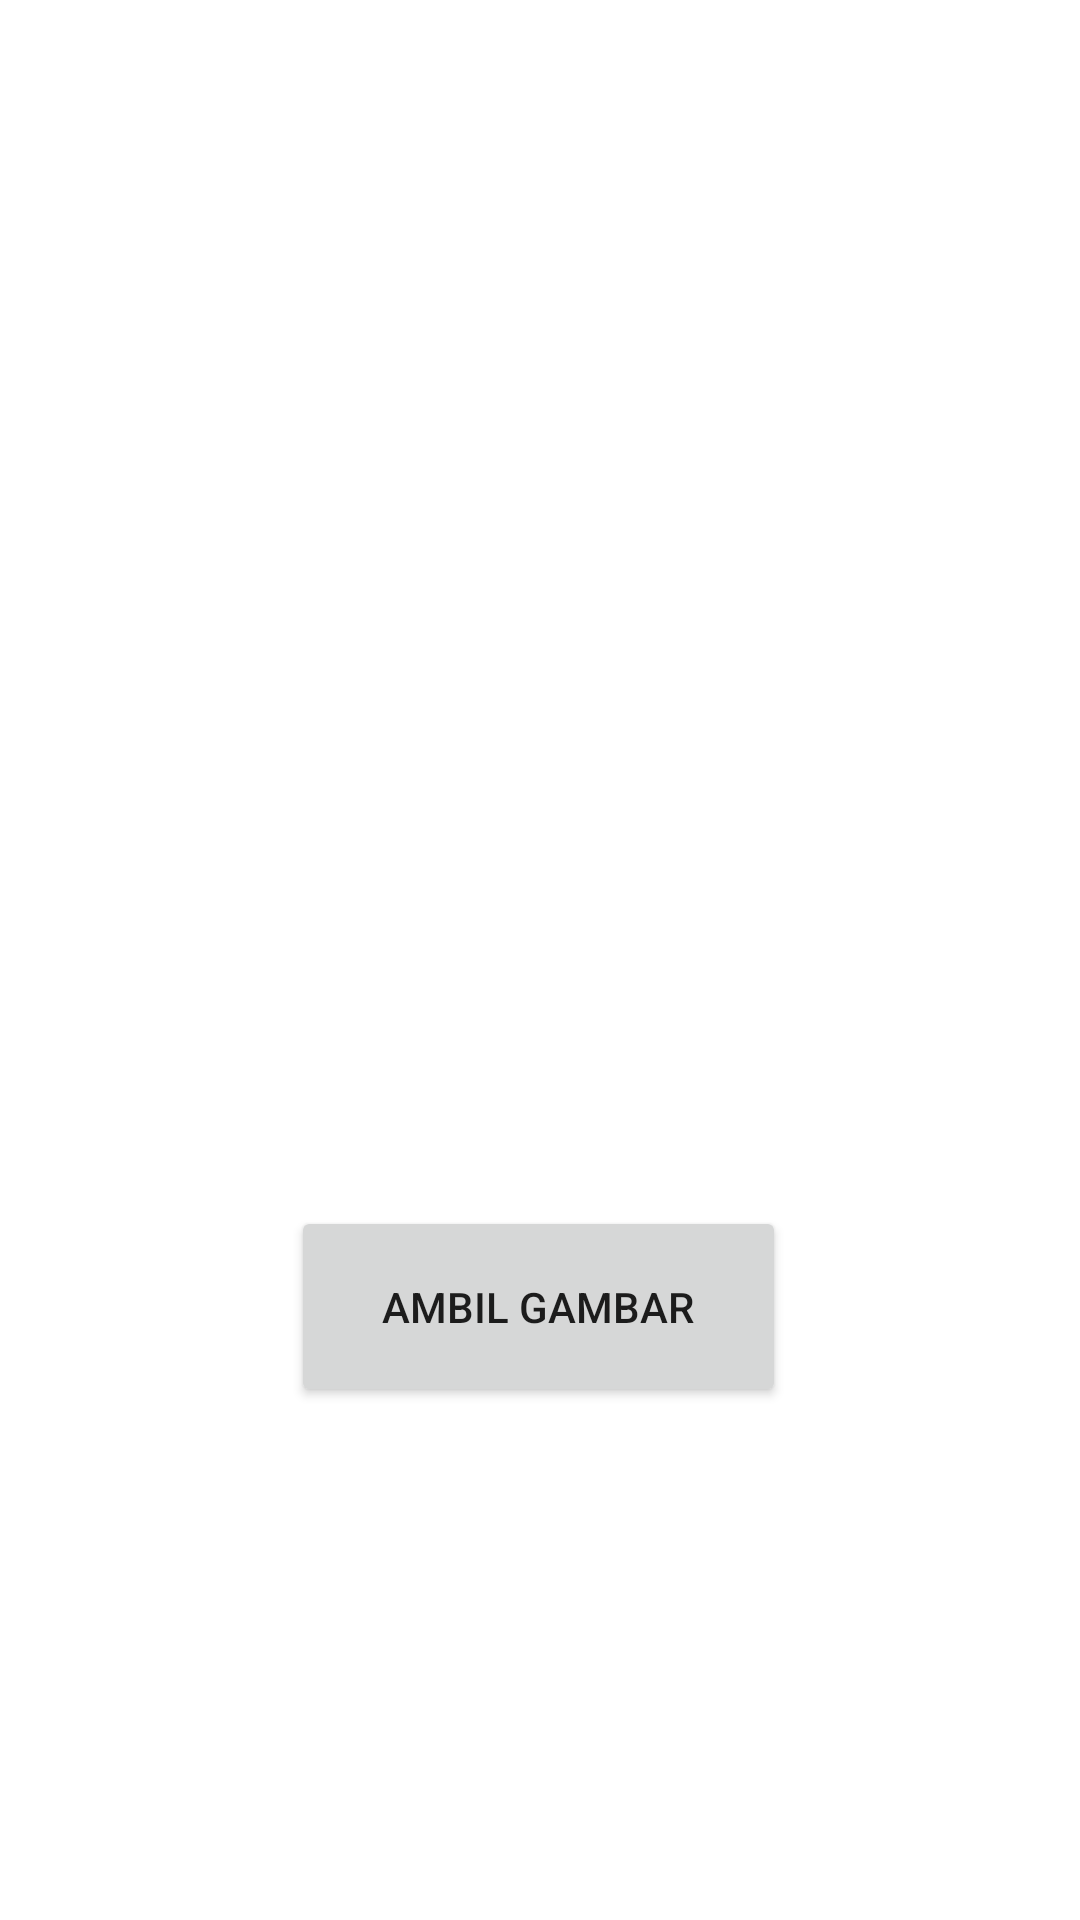

Reconstruct the res/layout file that produces this screen, plus the resources it refers to.
<!-- AndroidManifest.xml: application theme Theme.WSI4 -->
<!-- res/layout/activity_foto.xml -->
<?xml version="1.0" encoding="utf-8"?>
<androidx.constraintlayout.widget.ConstraintLayout xmlns:android="http://schemas.android.com/apk/res/android"
    xmlns:app="http://schemas.android.com/apk/res-auto"
    xmlns:tools="http://schemas.android.com/tools"
    android:layout_width="match_parent"
    android:layout_height="match_parent">

    <androidx.constraintlayout.widget.Guideline
        android:id="@+id/guideline3"
        android:layout_width="wrap_content"
        android:layout_height="wrap_content"
        android:orientation="vertical"
        app:layout_constraintGuide_percent="0.1" />

    <androidx.constraintlayout.widget.Guideline
        android:id="@+id/guideline4"
        android:layout_width="wrap_content"
        android:layout_height="wrap_content"
        android:orientation="vertical"
        app:layout_constraintGuide_percent="0.9" />

    <ImageView
        android:id="@+id/hasil_foto"
        android:layout_width="316dp"
        android:layout_height="348dp"
        android:layout_above="@+id/ambil_foto"
        app:layout_constraintBottom_toTopOf="@+id/guideline6"
        app:layout_constraintEnd_toStartOf="@+id/guideline4"
        app:layout_constraintStart_toStartOf="@+id/guideline3"
        app:layout_constraintTop_toTopOf="parent"
        app:srcCompat="@drawable/ic_baseline_person_24" />

    <Button
        android:id="@+id/ambil_foto"
        android:layout_width="165dp"
        android:layout_height="67dp"
        android:text="Ambil Gambar"
        app:layout_constraintBottom_toBottomOf="parent"
        app:layout_constraintEnd_toStartOf="@+id/guideline4"
        app:layout_constraintHorizontal_bias="0.497"
        app:layout_constraintStart_toStartOf="@+id/guideline3"
        app:layout_constraintTop_toTopOf="@+id/guideline6"
        app:layout_constraintVertical_bias="0.03" />

    <androidx.constraintlayout.widget.Guideline
        android:id="@+id/guideline6"
        android:layout_width="wrap_content"
        android:layout_height="wrap_content"
        android:orientation="horizontal"
        app:layout_constraintGuide_percent="0.62" />
</androidx.constraintlayout.widget.ConstraintLayout>
<!-- resources referenced by this layout -->
<resources>
  <style name="Theme.WSI4" parent="Theme.MaterialComponents.DayNight.DarkActionBar">
          
          <item name="colorPrimary">@color/purple_500</item>
          <item name="colorPrimaryVariant">@color/purple_700</item>
          <item name="colorOnPrimary">@color/white</item>
          
          <item name="colorSecondary">@color/teal_200</item>
          <item name="colorSecondaryVariant">@color/teal_700</item>
          <item name="colorOnSecondary">@color/black</item>
          
          <item name="android:statusBarColor" tools:targetApi="l">?attr/colorPrimaryVariant</item>
          
      </style>
  <!-- not gathered from this repository: default colours our renderer supplied (Android Studio template values) -->
  <color name="purple_500">#FF6200EE</color>
  <color name="purple_700">#FF3700B3</color>
  <color name="teal_200">#FF03DAC5</color>
  <color name="teal_700">#FF018786</color>
  <color name="black">#FF000000</color>
  <color name="white">#FFFFFFFF</color>
</resources>
